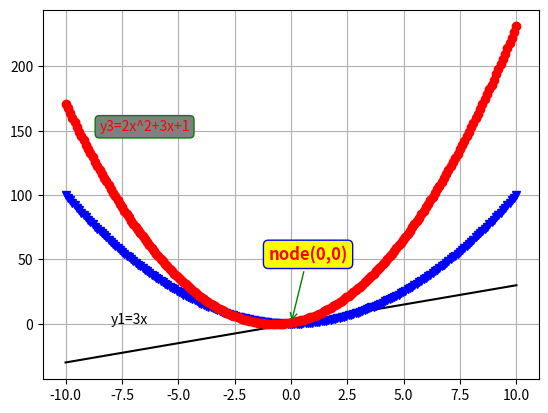

This chart was generated by the following Python code:
import matplotlib.pyplot as plt
import numpy as np

x = np.linspace(-10, 10, 200)
y1 = 3 * x
y2 = x ** 2
y3 = 2 * x ** 2 + 3 * x + 1

plt.plot(x, y1, 'k-')
plt.plot(x, y2, 'b--v')
plt.plot(x, y3, 'r-.o')

plt.text(-8, 0, 'y1=3x')

bbox2 = dict(boxstyle="round", facecolor="gray", edgecolor="green")
plt.text(-8.5, 150, 'y3=2x^2+3x+1', color='red', bbox=bbox2)

bbox3 = dict(boxstyle="round", facecolor="yellow", edgecolor="blue")
plt.annotate('node(0,0)',
             xy=(0, 0),
             xytext=(-1, 50),
             fontsize=12, color='red', weight='bold',
             bbox=bbox3,
             arrowprops=dict(arrowstyle='->', color='green'))

plt.grid()

plt.show()
